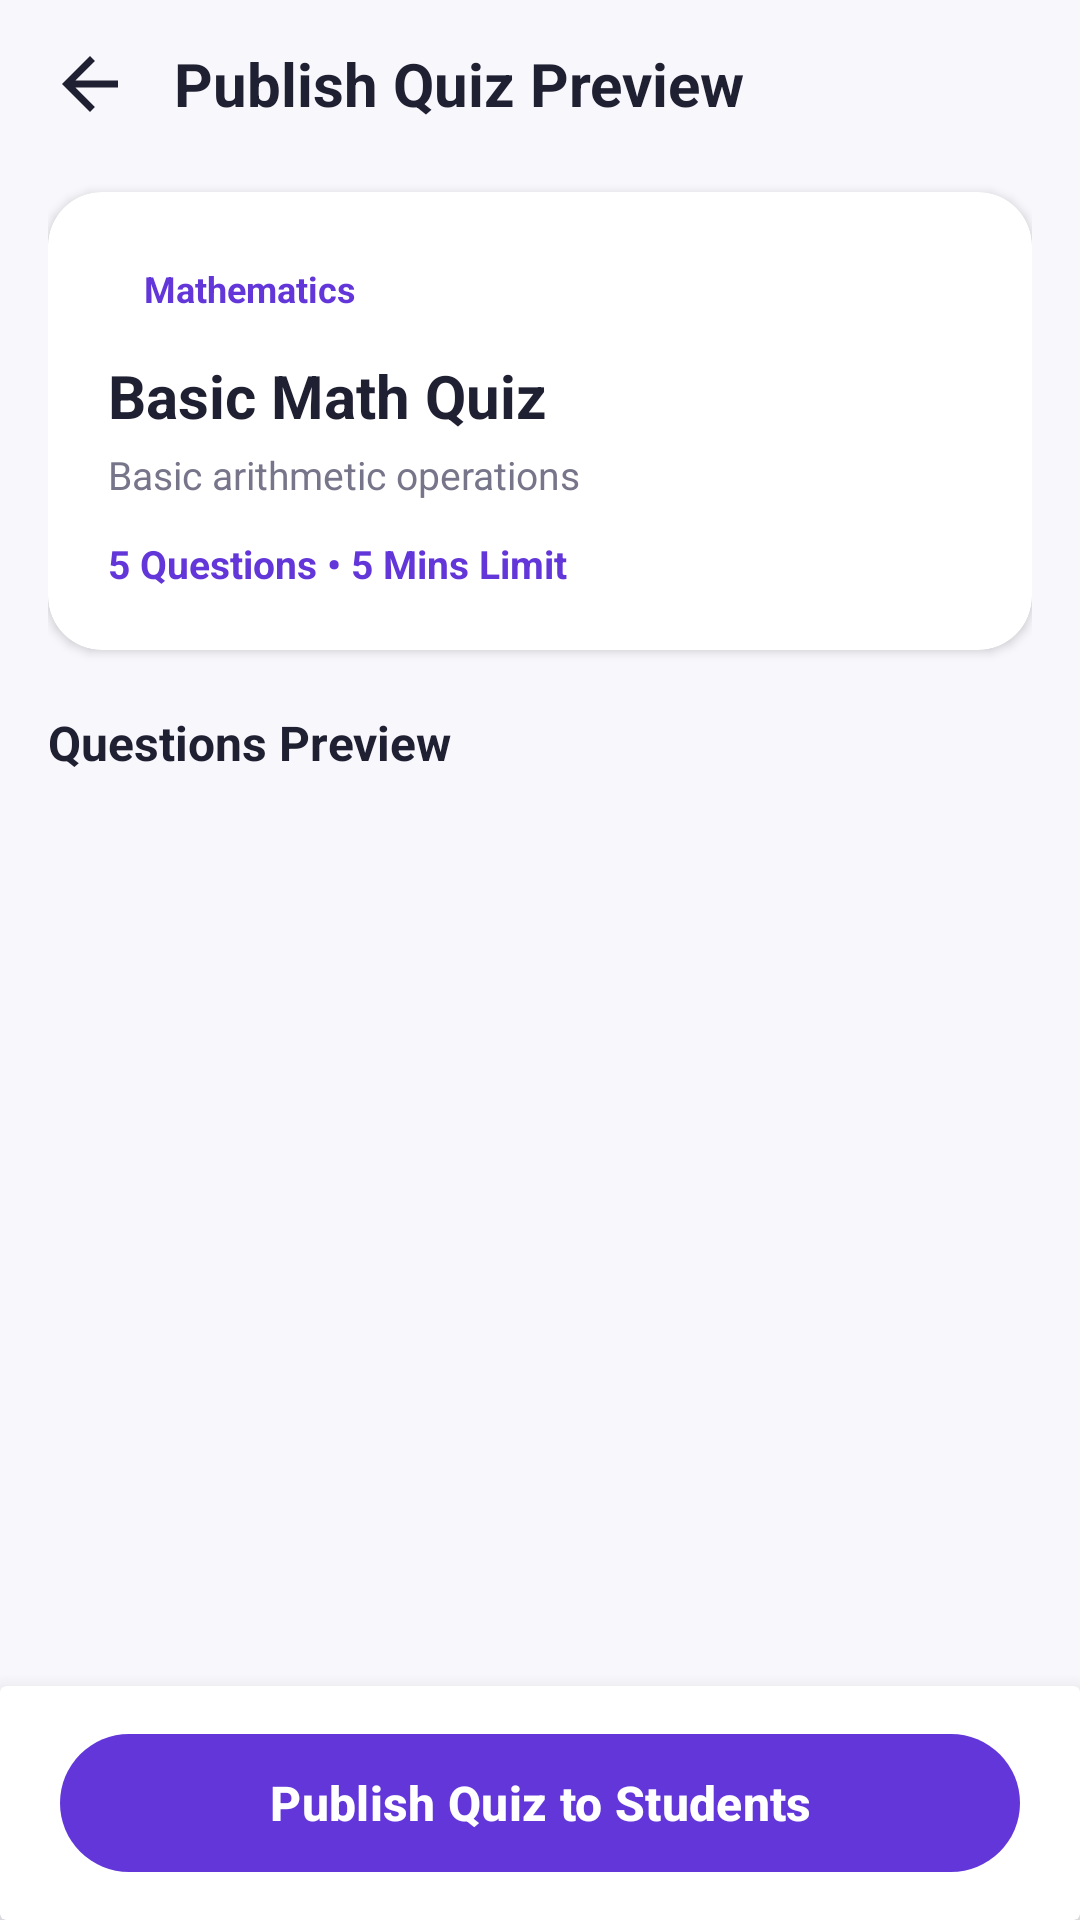

This screen was rendered from an Android layout file. Write that file and the resources it references.
<!-- AndroidManifest.xml: application theme Theme.EduQuiz -->
<!-- res/layout/activity_publish_quiz.xml -->
<?xml version="1.0" encoding="utf-8"?>
<LinearLayout xmlns:android="http://schemas.android.com/apk/res/android"
    xmlns:app="http://schemas.android.com/apk/res-auto"
    android:layout_width="match_parent"
    android:layout_height="match_parent"
    android:background="@color/background"
    android:orientation="vertical">

    
    <RelativeLayout
        android:layout_width="match_parent"
        android:layout_height="wrap_content"
        android:paddingHorizontal="16dp"
        android:paddingVertical="14dp">

        <ImageView
            android:id="@+id/btn_back"
            android:layout_width="28dp"
            android:layout_height="28dp"
            android:layout_alignParentStart="true"
            android:layout_centerVertical="true"
            android:src="@drawable/ic_back"
            android:contentDescription="Back" />

        <TextView
            android:layout_width="wrap_content"
            android:layout_height="wrap_content"
            android:layout_centerVertical="true"
            android:layout_marginStart="14dp"
            android:layout_toEndOf="@id/btn_back"
            android:text="Publish Quiz Preview"
            android:textColor="@color/text_primary"
            android:textSize="20sp"
            android:textStyle="bold" />
    </RelativeLayout>

    <androidx.core.widget.NestedScrollView
        android:layout_width="match_parent"
        android:layout_height="0dp"
        android:layout_weight="1"
        android:fillViewport="true">

        <LinearLayout
            android:layout_width="match_parent"
            android:layout_height="wrap_content"
            android:orientation="vertical"
            android:paddingHorizontal="16dp"
            android:paddingBottom="24dp">

            
            <androidx.cardview.widget.CardView
                android:layout_width="match_parent"
                android:layout_height="wrap_content"
                android:layout_marginTop="8dp"
                app:cardCornerRadius="18dp"
                app:cardElevation="2dp"
                app:cardBackgroundColor="@color/card_bg">

                <LinearLayout
                    android:layout_width="match_parent"
                    android:layout_height="wrap_content"
                    android:orientation="vertical"
                    android:padding="20dp">

                    <TextView
                        android:id="@+id/tv_publish_subject"
                        android:layout_width="wrap_content"
                        android:layout_height="wrap_content"
                        android:background="@drawable/bg_badge_lavender"
                        android:paddingHorizontal="12dp"
                        android:paddingVertical="4dp"
                        android:text="Mathematics"
                        android:textColor="@color/primary"
                        android:textSize="12sp"
                        android:textStyle="bold" />

                    <TextView
                        android:id="@+id/tv_publish_title"
                        android:layout_width="wrap_content"
                        android:layout_height="wrap_content"
                        android:layout_marginTop="10dp"
                        android:text="Basic Math Quiz"
                        android:textColor="@color/text_primary"
                        android:textSize="20sp"
                        android:textStyle="bold" />

                    <TextView
                        android:id="@+id/tv_publish_description"
                        android:layout_width="wrap_content"
                        android:layout_height="wrap_content"
                        android:layout_marginTop="4dp"
                        android:text="Basic arithmetic operations"
                        android:textColor="@color/text_secondary"
                        android:textSize="13sp" />

                    <TextView
                        android:id="@+id/tv_publish_meta"
                        android:layout_width="wrap_content"
                        android:layout_height="wrap_content"
                        android:layout_marginTop="12dp"
                        android:text="5 Questions • 5 Mins Limit"
                        android:textColor="@color/primary"
                        android:textSize="13sp"
                        android:textStyle="bold" />
                </LinearLayout>
            </androidx.cardview.widget.CardView>

            
            <TextView
                android:layout_width="wrap_content"
                android:layout_height="wrap_content"
                android:layout_marginTop="20dp"
                android:layout_marginBottom="10dp"
                android:text="Questions Preview"
                android:textColor="@color/text_primary"
                android:textSize="16sp"
                android:textStyle="bold" />

            
            <LinearLayout
                android:id="@+id/layout_preview_questions_container"
                android:layout_width="match_parent"
                android:layout_height="wrap_content"
                android:orientation="vertical" />

        </LinearLayout>
    </androidx.core.widget.NestedScrollView>

    
    <androidx.cardview.widget.CardView
        android:layout_width="match_parent"
        android:layout_height="wrap_content"
        app:cardElevation="10dp"
        app:cardBackgroundColor="@color/white">

        <LinearLayout
            android:layout_width="match_parent"
            android:layout_height="wrap_content"
            android:orientation="vertical"
            android:paddingHorizontal="20dp"
            android:paddingVertical="12dp">

            <com.google.android.material.button.MaterialButton
                android:id="@+id/btn_publish_quiz"
                style="@style/QuizButtonPrimary"
                android:layout_width="match_parent"
                android:layout_height="54dp"
                android:text="Publish Quiz to Students" />

            <ProgressBar
                android:id="@+id/progressbar"
                android:layout_width="32dp"
                android:layout_height="32dp"
                android:layout_gravity="center"
                android:layout_marginTop="8dp"
                android:indeterminateTint="@color/primary"
                android:visibility="gone" />
        </LinearLayout>
    </androidx.cardview.widget.CardView>

</LinearLayout>
<!-- resources referenced by this layout -->
<resources>
  <color name="background">#F8F7FC</color>
  <color name="card_bg">#FFFFFF</color>
  <color name="primary">#6236D9</color>
  <color name="text_primary">#202033</color>
  <color name="text_secondary">#77758A</color>
  <color name="white">#FFFFFF</color>
  <!-- drawable ic_back (drawable) -->
  <vector xmlns:android="http://schemas.android.com/apk/res/android"
      android:width="24dp"
      android:height="24dp"
      android:viewportWidth="24"
      android:viewportHeight="24">
      <path
          android:fillColor="#202033"
          android:pathData="M20,11H7.83l5.59,-5.59L12,4l-8,8 8,8 1.41,-1.41L7.83,13H20v-2z"/>
  </vector>
  <style name="QuizButtonPrimary" parent="Widget.Material3.Button">
          <item name="backgroundTint">@color/primary</item>
          <item name="cornerRadius">24dp</item>
          <item name="android:textColor">@color/white</item>
          <item name="android:textSize">16sp</item>
          <item name="android:textStyle">bold</item>
      </style>
  <style name="Theme.EduQuiz" parent="Base.Theme.EduQuiz" />
  <style name="Base.Theme.EduQuiz" parent="Theme.Material3.DayNight.NoActionBar">
          
          <item name="colorPrimary">@color/primary</item>
          <item name="colorPrimaryVariant">@color/primary_dark</item>
          <item name="colorSecondary">@color/secondary</item>
          <item name="colorSecondaryVariant">@color/secondary_light</item>
          
          <item name="android:statusBarColor">@color/background</item>
          <item name="android:windowLightStatusBar">true</item>
          <item name="android:windowBackground">@color/background</item>
      </style>
  <color name="primary_dark">#4B23B8</color>
  <color name="secondary">#8B65EF</color>
  <color name="secondary_light">#F3EEFF</color>
</resources>
